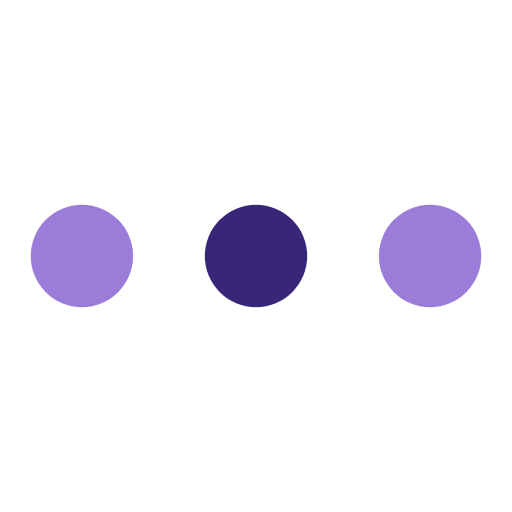
t = 0.00 s
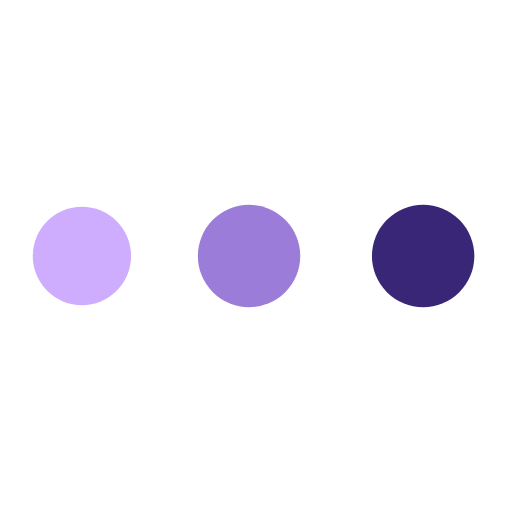
t = 0.42 s
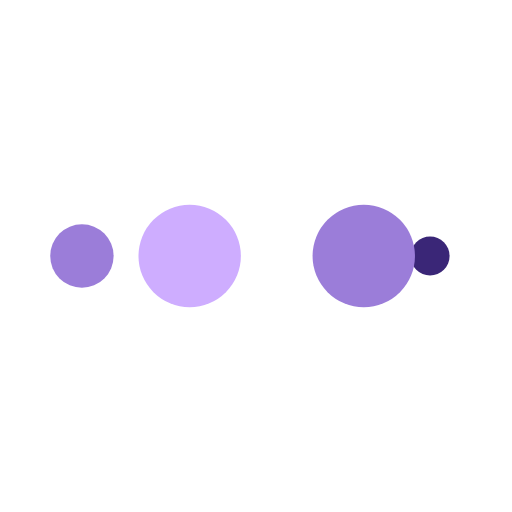
t = 0.69 s
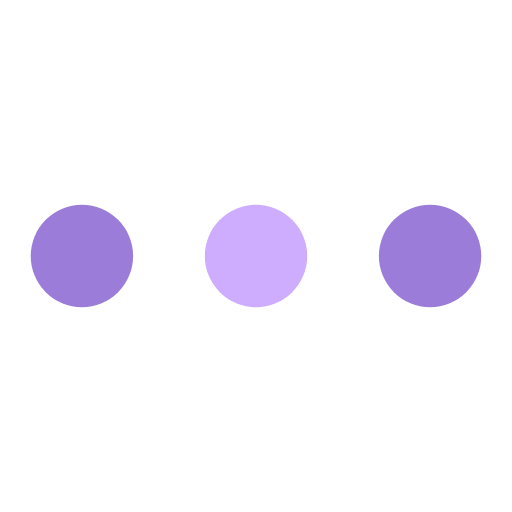
t = 1.11 s
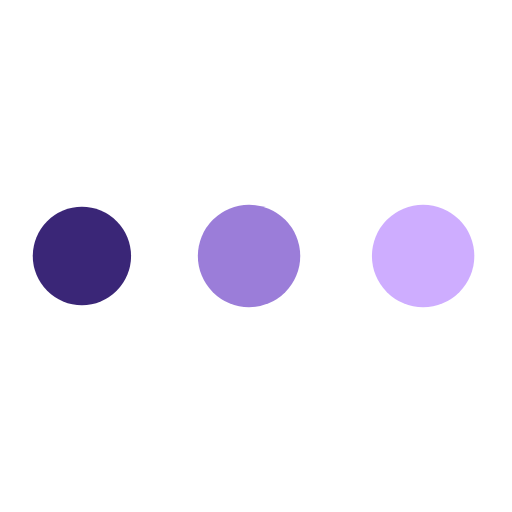
t = 1.53 s
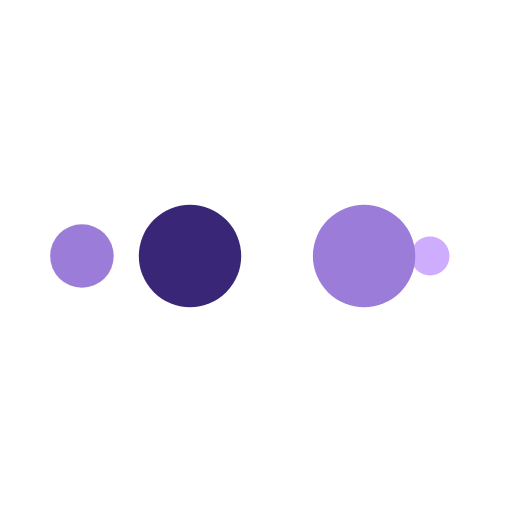
t = 1.81 s

The animated SVG that drew these frames (rendered in a browser with its animation timeline set to each time). Animation: 10 SMIL elements (animate=10); one cycle of 2.22 s, repeats indefinitely.

<?xml version="1.0" encoding="utf-8"?>
<svg xmlns="http://www.w3.org/2000/svg" xmlns:xlink="http://www.w3.org/1999/xlink" style="margin: auto; background: none; display: block; shape-rendering: auto;" width="200px" height="200px" viewBox="0 0 100 100" preserveAspectRatio="xMidYMid">
<circle cx="84" cy="50" r="10" fill="#9b7dd9">
    <animate attributeName="r" repeatCount="indefinite" dur="0.5555555555555556s" calcMode="spline" keyTimes="0;1" values="10;0" keySplines="0 0.5 0.5 1" begin="0s"></animate>
    <animate attributeName="fill" repeatCount="indefinite" dur="2.2222222222222223s" calcMode="discrete" keyTimes="0;0.25;0.5;0.75;1" values="#9b7dd9;#3a2677;#9b7dd9;#ceadff;#9b7dd9" begin="0s"></animate>
</circle><circle cx="16" cy="50" r="10" fill="#9b7dd9">
  <animate attributeName="r" repeatCount="indefinite" dur="2.2222222222222223s" calcMode="spline" keyTimes="0;0.25;0.5;0.75;1" values="0;0;10;10;10" keySplines="0 0.5 0.5 1;0 0.5 0.5 1;0 0.5 0.5 1;0 0.5 0.5 1" begin="0s"></animate>
  <animate attributeName="cx" repeatCount="indefinite" dur="2.2222222222222223s" calcMode="spline" keyTimes="0;0.25;0.5;0.75;1" values="16;16;16;50;84" keySplines="0 0.5 0.5 1;0 0.5 0.5 1;0 0.5 0.5 1;0 0.5 0.5 1" begin="0s"></animate>
</circle><circle cx="50" cy="50" r="10" fill="#ceadff">
  <animate attributeName="r" repeatCount="indefinite" dur="2.2222222222222223s" calcMode="spline" keyTimes="0;0.25;0.5;0.75;1" values="0;0;10;10;10" keySplines="0 0.5 0.5 1;0 0.5 0.5 1;0 0.5 0.5 1;0 0.5 0.5 1" begin="-0.5555555555555556s"></animate>
  <animate attributeName="cx" repeatCount="indefinite" dur="2.2222222222222223s" calcMode="spline" keyTimes="0;0.25;0.5;0.75;1" values="16;16;16;50;84" keySplines="0 0.5 0.5 1;0 0.5 0.5 1;0 0.5 0.5 1;0 0.5 0.5 1" begin="-0.5555555555555556s"></animate>
</circle><circle cx="84" cy="50" r="10" fill="#9b7dd9">
  <animate attributeName="r" repeatCount="indefinite" dur="2.2222222222222223s" calcMode="spline" keyTimes="0;0.25;0.5;0.75;1" values="0;0;10;10;10" keySplines="0 0.5 0.5 1;0 0.5 0.5 1;0 0.5 0.5 1;0 0.5 0.5 1" begin="-1.1111111111111112s"></animate>
  <animate attributeName="cx" repeatCount="indefinite" dur="2.2222222222222223s" calcMode="spline" keyTimes="0;0.25;0.5;0.75;1" values="16;16;16;50;84" keySplines="0 0.5 0.5 1;0 0.5 0.5 1;0 0.5 0.5 1;0 0.5 0.5 1" begin="-1.1111111111111112s"></animate>
</circle><circle cx="16" cy="50" r="10" fill="#3a2677">
  <animate attributeName="r" repeatCount="indefinite" dur="2.2222222222222223s" calcMode="spline" keyTimes="0;0.25;0.5;0.75;1" values="0;0;10;10;10" keySplines="0 0.5 0.5 1;0 0.5 0.5 1;0 0.5 0.5 1;0 0.5 0.5 1" begin="-1.6666666666666665s"></animate>
  <animate attributeName="cx" repeatCount="indefinite" dur="2.2222222222222223s" calcMode="spline" keyTimes="0;0.25;0.5;0.75;1" values="16;16;16;50;84" keySplines="0 0.5 0.5 1;0 0.5 0.5 1;0 0.5 0.5 1;0 0.5 0.5 1" begin="-1.6666666666666665s"></animate>
</circle>
<!-- [ldio] generated by https://loading.io/ --></svg>
